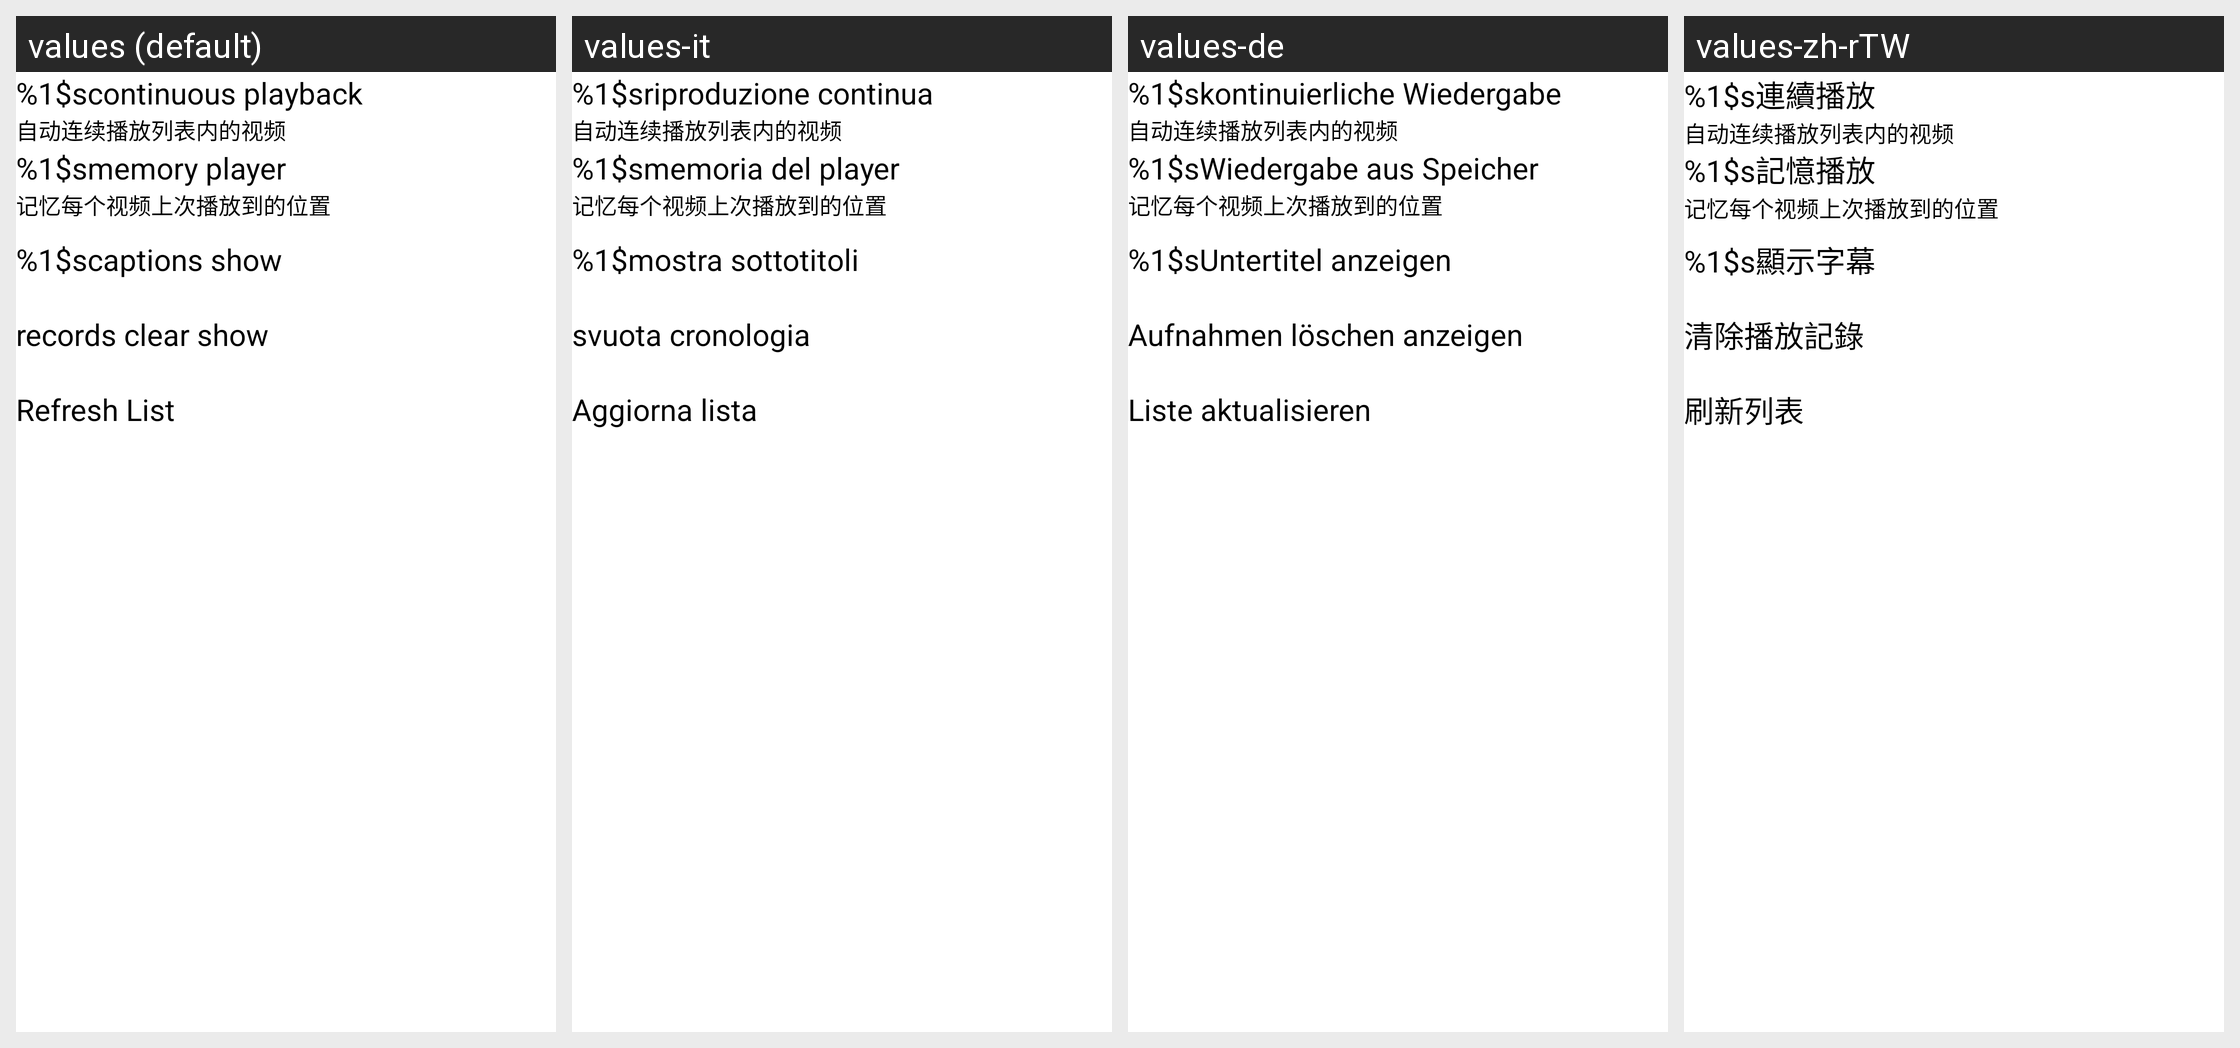

For this localized Android screen grid, give each drawn string resource with its value in every locale shown.
Android screen res/layout/settings.xml rendered under 4 locales, left to right: values (default), values-it, values-de, values-zh-rTW. Device: Nexus 5 (rendered at 1080×1920; each locale shown at half size, 540×960, under a caption strip naming it); theme AppTheme.
Other locales in the repository, not shown: values-es, values-pt, values-zh-rCN.
Strings drawn on this screen, with the default value and each locale's value (text and hints the layout hard-codes, and strings that could not be matched under every locale, appear in the picture but are not listed):

play_continue
  values: %1$scontinuous playback
  values-it: %1$sriproduzione continua
  values-de: %1$skontinuierliche Wiedergabe
  values-zh-rTW: %1$s連續播放

play_remember
  values: %1$smemory player
  values-it: %1$smemoria del player
  values-de: %1$sWiedergabe aus Speicher
  values-zh-rTW: %1$s記憶播放

subtitle
  values: %1$scaptions show
  values-it: %1$mostra sottotitoli
  values-de: %1$sUntertitel anzeigen
  values-zh-rTW: %1$s顯示字幕

clear_history
  values: records clear show
  values-it: svuota cronologia
  values-de: Aufnahmen löschen anzeigen
  values-zh-rTW: 清除播放記錄

refresh
  values: Refresh List
  values-it: Aggiorna lista
  values-de: Liste aktualisieren
  values-zh-rTW: 刷新列表
